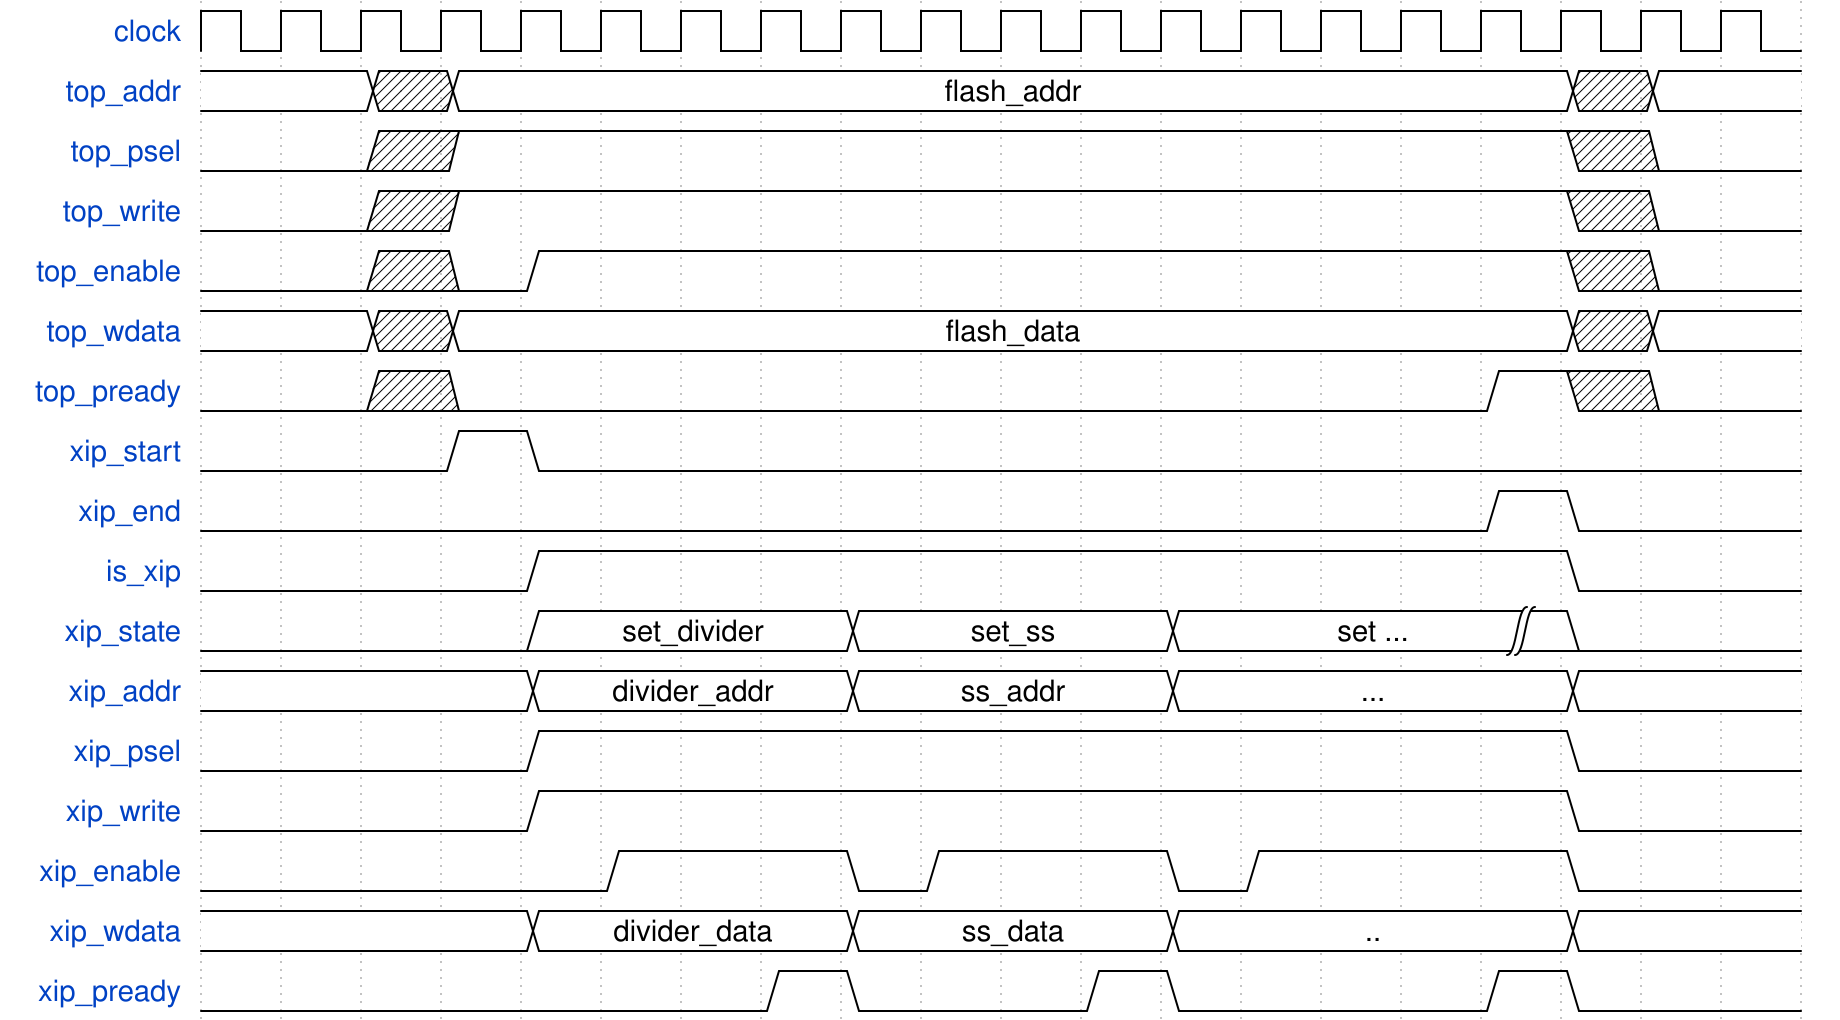

Write the WaveJSON whose rendering is this waveform diagram.

{ signal:[
        // 顶层信号
        { name: "clock",     wave: "p..................."}, 
        { name: "top_addr",  wave: "2.x2.............x2.", data:["", "flash_addr"]}, 
        { name: "top_psel",  wave: "0.x1.............x0."},
        { name: "top_write", wave: "0.x1.............x0."},
        { name: "top_enable",wave: "0.x01............x0."},
        { name: "top_wdata", wave: "2.x2.............x2.", data:["", "flash_data"]},
        { name: "top_pready",wave: "0.x0............1x0."},

        // XIP生成信号
        { name: "xip_start", wave: "0..10..............."},
        { name: "xip_end",   wave: "0...............10.."},
        { name: "is_xip",    wave: "0...1............0.."},
        { name: "xip_state", wave: "0...2...2...2...|0..", data:["set_divider", "set_ss", "set ..."]},
        { name: "xip_addr",  wave: "2...2...2...2....2..", data:["", "divider_addr", "ss_addr", "..."]}, 
        { name: "xip_psel",  wave: "0...1............0.."},
        { name: "xip_write", wave: "0...1............0.."},
        { name: "xip_enable",wave: "0....1..01..01...0.."},
        { name: "xip_wdata", wave: "2...2...2...2....2..", data:["", "divider_data", "ss_data", ".."]},
        { name: "xip_pready",wave: "0......10..10...10.."},
    ]
}